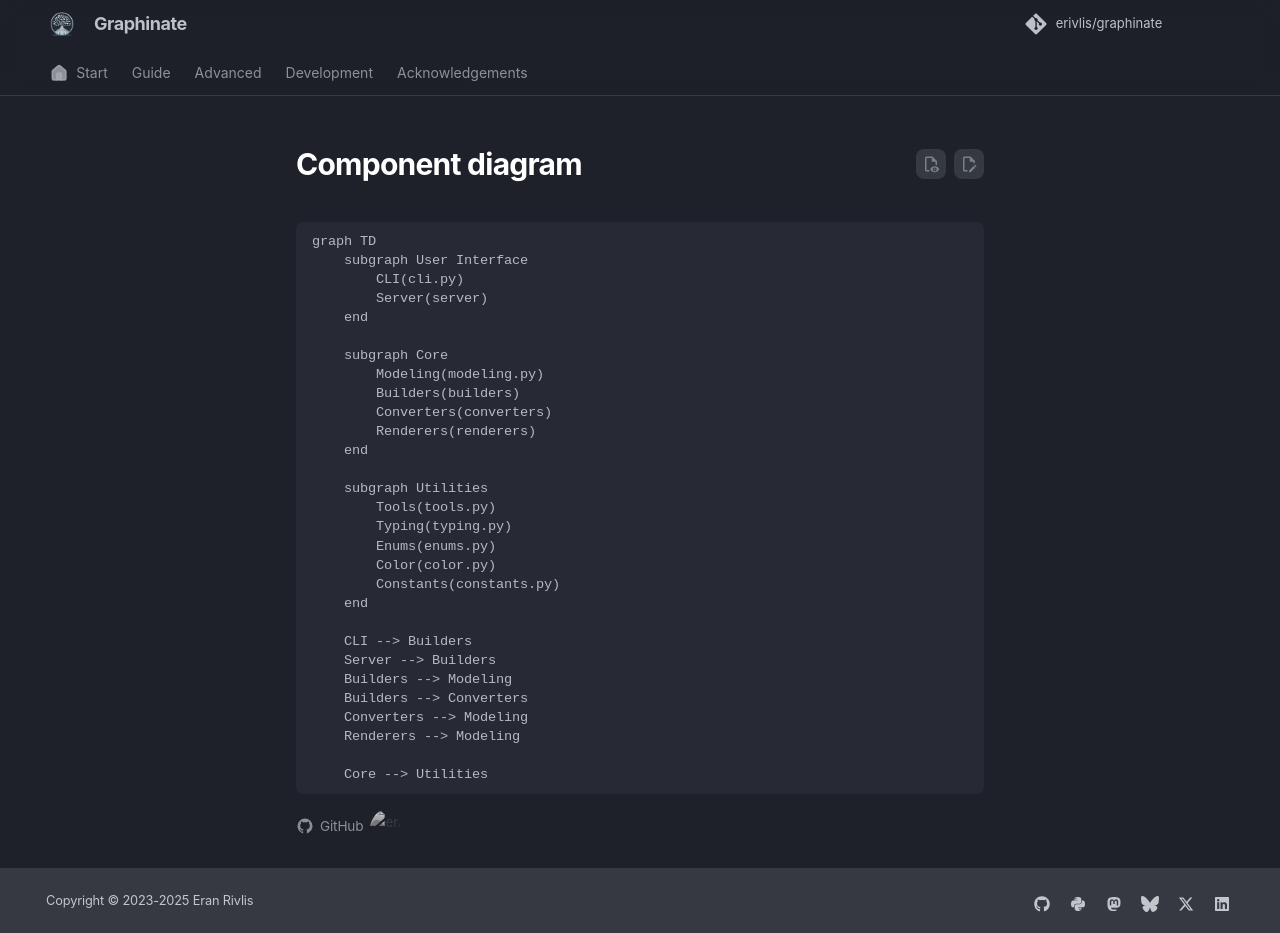

repository: erivlis/graphinate · page: diagrams/component_diagram/index.html · generator: mkdocs

```mermaid
graph TD
    subgraph User Interface
        CLI(cli.py)
        Server(server)
    end

    subgraph Core
        Modeling(modeling.py)
        Builders(builders)
        Converters(converters)
        Renderers(renderers)
    end

    subgraph Utilities
        Tools(tools.py)
        Typing(typing.py)
        Enums(enums.py)
        Color(color.py)
        Constants(constants.py)
    end

    CLI --> Builders
    Server --> Builders
    Builders --> Modeling
    Builders --> Converters
    Converters --> Modeling
    Renderers --> Modeling

    Core --> Utilities
```
